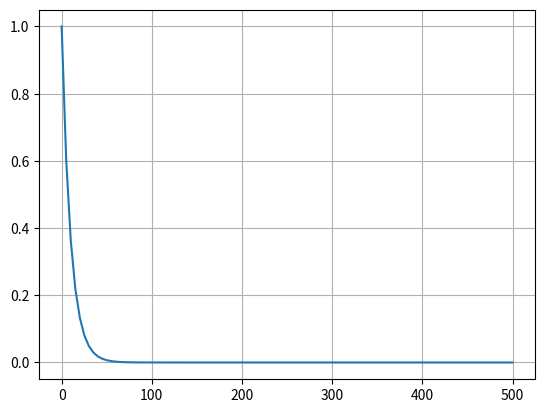

The matplotlib source for this figure:
import numpy as np
import matplotlib.pyplot as plt

x = np.linspace(0, 500, 100)
y = np.exp(-x / 10)
fig, ax = plt.subplots()
ax.plot(x, y)
ax.grid()
plt.show()
